Run: headless pygame with SDL's dummy video driver; simulated clock (each Clock.tick advances the game by its frame time, no real sleeping); random seed 0; keys injected as events and as key.get_pressed() state; no mouse input.
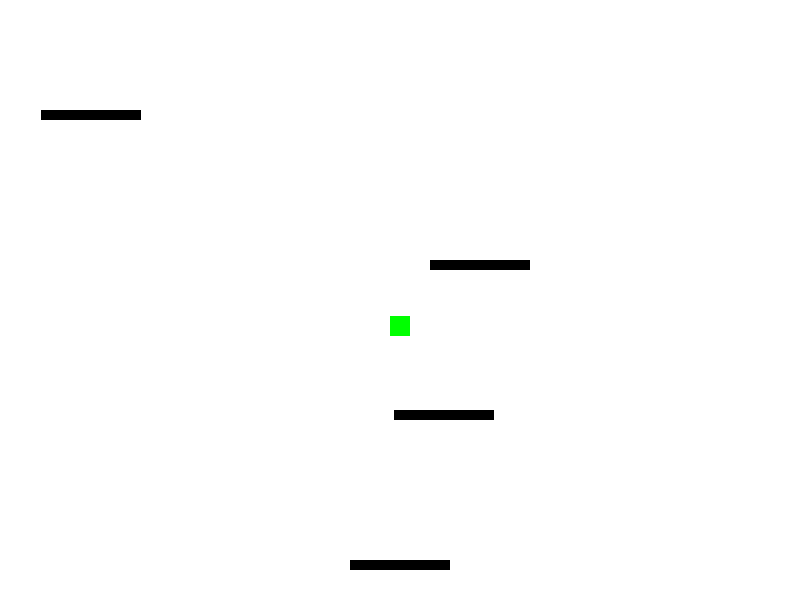
Frame 1 of 4 · flips 1–60 · no input
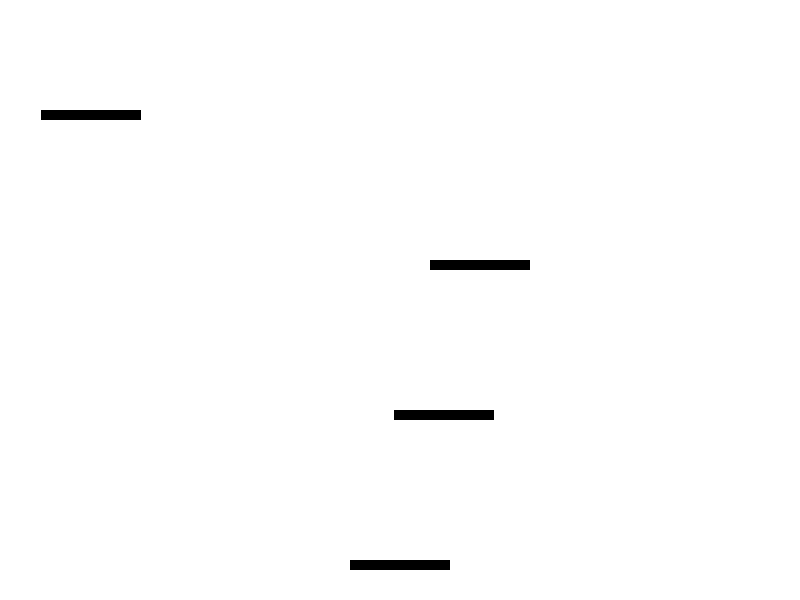
Frame 2 of 4 · flips 61–180 · tapped SPACE, RETURN · held RIGHT (→), D
Frame 3 of 4 · flips 181–300 · held DOWN (↓), S · screen unchanged from frame 2, image omitted
Frame 4 of 4 · flips 301–420 · held LEFT (←), A, UP (↑), W · screen unchanged from frame 3, image omitted

The pygame program that drew these frames:

import pygame
import random

pygame.init()
WIDTH = 800
HEIGHT = 600
FPS = 60
WHITE = (255, 255, 255)
BLACK = (0, 0, 0)
GREEN = (0, 255, 0)

screen = pygame.display.set_mode((WIDTH, HEIGHT))
pygame.display.set_caption("Doodle Jump")
clock = pygame.time.Clock()


# Класс игрока
class Player(pygame.sprite.Sprite):
    def __init__(self):
        super().__init__()
        self.image = pygame.Surface((20, 20))  # Размер игрока
        self.image.fill(GREEN)
        self.rect = self.image.get_rect()
        self.rect.centerx = WIDTH // 2  # Положение по центру
        self.rect.bottom = HEIGHT - 50  # Положение внизу экрана
        self.speedy = 0  # Начальная скорость
        self.gravity = 0.6  # Гравитация
        self.speedx = 0  # Горизонтальная скорость

    def update(self):
        self.speedy += self.gravity  # Ускорение падения
        self.rect.y += self.speedy  # Перемещение по вертикали
        self.rect.x += self.speedx  # Перемещение по горизонтали

        if self.rect.left < 0:
            self.rect.left = 0
        elif self.rect.right > WIDTH:
            self.rect.right = WIDTH

        if self.rect.top > HEIGHT:  # Если игрок падает ниже экрана
            self.kill()


# Класс платформы
class Platform(pygame.sprite.Sprite):
    def __init__(self, x, y):
        super().__init__()
        self.image = pygame.Surface((100, 10))  # Размер
        self.image.fill(BLACK)
        self.rect = self.image.get_rect()
        self.rect.x = x
        self.rect.y = y


all_sprites = pygame.sprite.Group()
platforms = pygame.sprite.Group()
player = Player()
all_sprites.add(player)

# Первая платформа
initial_platform = Platform(WIDTH // 2 - 50, HEIGHT - 40)
all_sprites.add(initial_platform)
platforms.add(initial_platform)

# Другие платформы
for i in range(5):
    p = Platform(random.randrange(WIDTH - 100), initial_platform.rect.y - 150 * (i + 1))
    all_sprites.add(p)
    platforms.add(p)

running = True
while running:
    clock.tick(FPS)

    for event in pygame.event.get():
        if event.type == pygame.QUIT:
            running = False
        elif event.type == pygame.KEYDOWN:
            if event.key == pygame.K_LEFT:
                player.speedx = -10  # Движение влево
            elif event.key == pygame.K_RIGHT:
                player.speedx = 10  # Движение вправо
        elif event.type == pygame.KEYUP:
            if event.key == pygame.K_LEFT or event.key == pygame.K_RIGHT:
                player.speedx = 0

    all_sprites.update()
    hits = pygame.sprite.spritecollide(player, platforms, False)
    if hits:
        player.speedy = -15  # Прыжок

    screen.fill(WHITE)
    all_sprites.draw(screen)
    pygame.display.flip()

pygame.quit()
